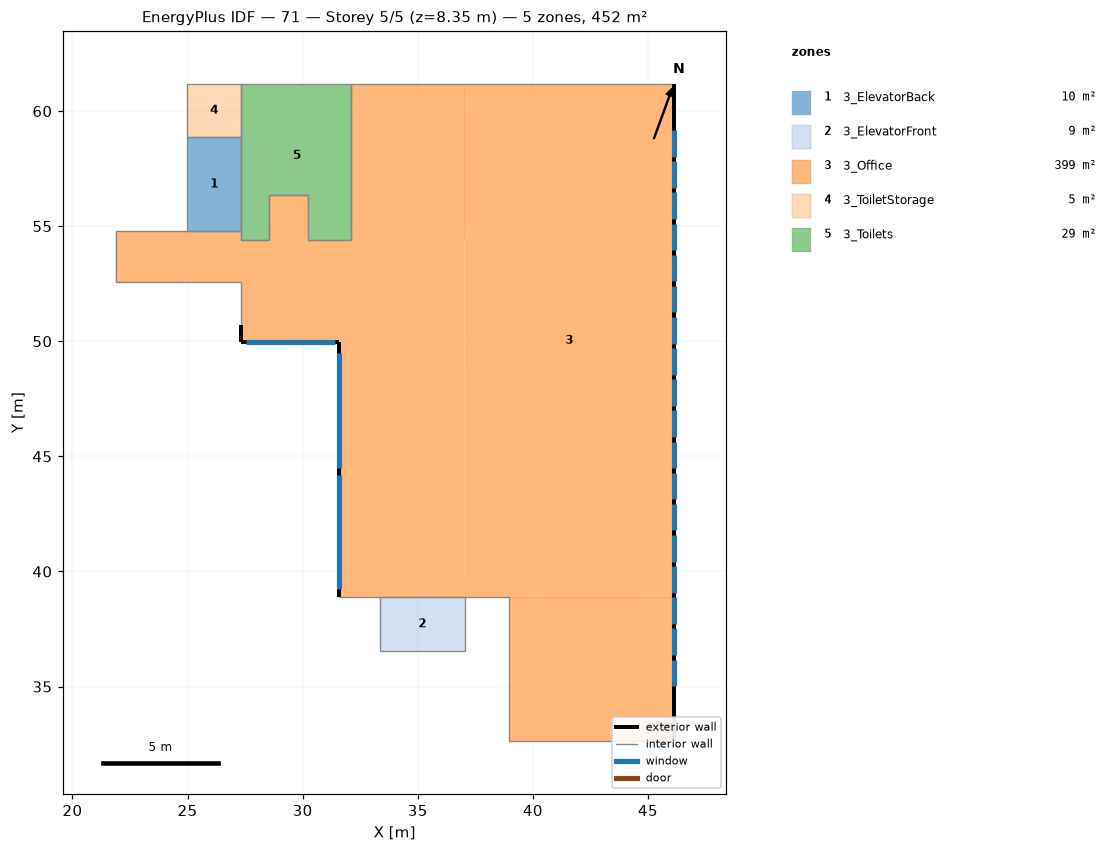
=== STOREY PLAN SPEC (per zone: floor XY polygon, exterior-wall plan segments, windows/doors) ===
zone 1: 3_ElevatorBack  (9.5 m²)
  floor: (27.32, 58.87) (27.32, 54.77) (24.99, 54.77) (24.99, 58.87)
  interior walls: 4
zone 2: 3_ElevatorFront  (8.6 m²)
  floor: (37.05, 38.87) (37.05, 36.56) (33.34, 36.56) (33.34, 38.87)
  interior walls: 4
zone 3: 3_Office  (399.4 m²)
  floor: (46.11, 38.87) (46.11, 32.63) (38.95, 32.63) (38.95, 38.87)
  floor: (37.04, 61.18) (37.04, 54.40) (32.11, 54.40) (32.11, 61.18)
  floor: (46.11, 61.18) (46.11, 38.87) (37.05, 38.87) (37.04, 61.18)
  floor: (30.24, 56.36) (30.24, 54.40) (37.04, 54.40) (37.05, 38.87) (31.58, 38.87) (31.58, 49.98) (27.32, 49.98) (27.32, 52.56) (21.88, 52.56) (21.88, 54.77) (27.32, 54.77) (27.32, 54.40) (28.54, 54.40) (28.54, 56.36)
  exterior wall: (46.11, 32.63) – (46.11, 61.18)  [28.5 m]
    window: (46.11, 58.02) – (46.11, 59.17)  [1.8 m²]
    window: (46.11, 40.43) – (46.11, 41.58)  [1.8 m²]
    window: (46.11, 39.08) – (46.11, 40.23)  [1.8 m²]
    window: (46.11, 36.37) – (46.11, 37.52)  [1.8 m²]
    window: (46.11, 37.72) – (46.11, 38.88)  [1.8 m²]
    window: (46.11, 43.14) – (46.11, 44.29)  [1.8 m²]
    window: (46.11, 41.78) – (46.11, 42.94)  [1.8 m²]
    window: (46.11, 44.49) – (46.11, 45.64)  [1.8 m²]
    window: (46.11, 45.84) – (46.11, 47.00)  [1.8 m²]
    window: (46.11, 35.02) – (46.11, 36.17)  [1.8 m²]
    window: (46.11, 56.67) – (46.11, 57.82)  [1.8 m²]
    window: (46.11, 55.31) – (46.11, 56.47)  [1.8 m²]
    window: (46.11, 52.61) – (46.11, 53.76)  [1.8 m²]
    window: (46.11, 53.96) – (46.11, 55.11)  [1.8 m²]
    window: (46.11, 48.55) – (46.11, 49.70)  [1.8 m²]
    window: (46.11, 47.20) – (46.11, 48.35)  [1.8 m²]
    window: (46.11, 49.90) – (46.11, 51.05)  [1.8 m²]
    window: (46.11, 51.25) – (46.11, 52.41)  [1.8 m²]
  exterior wall: (27.32, 50.69) – (27.32, 49.98)  [0.7 m]
  exterior wall: (27.32, 49.98) – (31.58, 49.98)  [4.3 m]
    window: (27.53, 49.98) – (31.41, 49.98)  [6.0 m²]
  exterior wall: (31.58, 49.98) – (31.58, 38.87)  [11.1 m]
    window: (31.58, 44.21) – (31.58, 39.23)  [7.7 m²]
    window: (31.58, 49.48) – (31.58, 44.50)  [7.7 m²]
  interior walls: 19
zone 4: 3_ToiletStorage  (5.4 m²)
  floor: (27.32, 61.18) (27.32, 58.87) (24.99, 58.87) (24.99, 61.18)
  interior walls: 4
zone 5: 3_Toilets  (29.2 m²)
  floor: (32.11, 61.18) (32.11, 54.40) (30.24, 54.40) (30.24, 56.36) (28.54, 56.36) (28.54, 54.40) (27.32, 54.40) (27.32, 61.18)
  interior walls: 10

=== DERIVED (storey summary) ===
Building: 71
Storey: 5 of 5  (floor level z = 8.35 m)
Storey gross floor area: 452.1 m²
Zones on this storey: 5
  - 3_ElevatorBack: floor 9.5 m²
  - 3_ElevatorFront: floor 8.6 m²
  - 3_Office: floor 399.4 m²; exterior wall 44.6 m (122.7 m²); 21 window(s) 53.6 m²; WWR 43.6%
  - 3_ToiletStorage: floor 5.4 m²
  - 3_Toilets: floor 29.2 m²
Zone adjacency (shared interzone walls):
  - 3_ElevatorBack ↔ 3_Office
  - 3_ElevatorBack ↔ 3_ToiletStorage
  - 3_ElevatorBack ↔ 3_Toilets
  - 3_ElevatorFront ↔ 3_Office
  - 3_Office ↔ 3_Toilets
  - 3_ToiletStorage ↔ 3_Toilets